Run: headless pygame with SDL's dummy video driver; simulated clock (each Clock.tick advances the game by its frame time, no real sleeping); random seed 0; keys injected as events and as key.get_pressed() state; no mouse input.
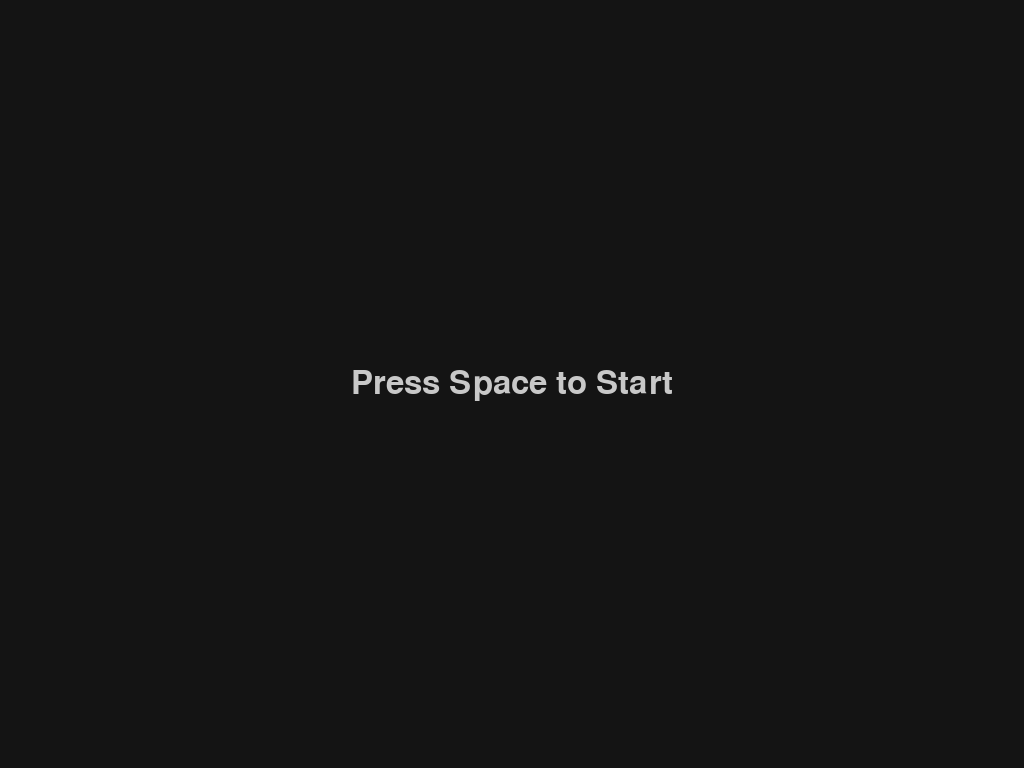
Frame 1 of 4 · flips 1–60 · no input
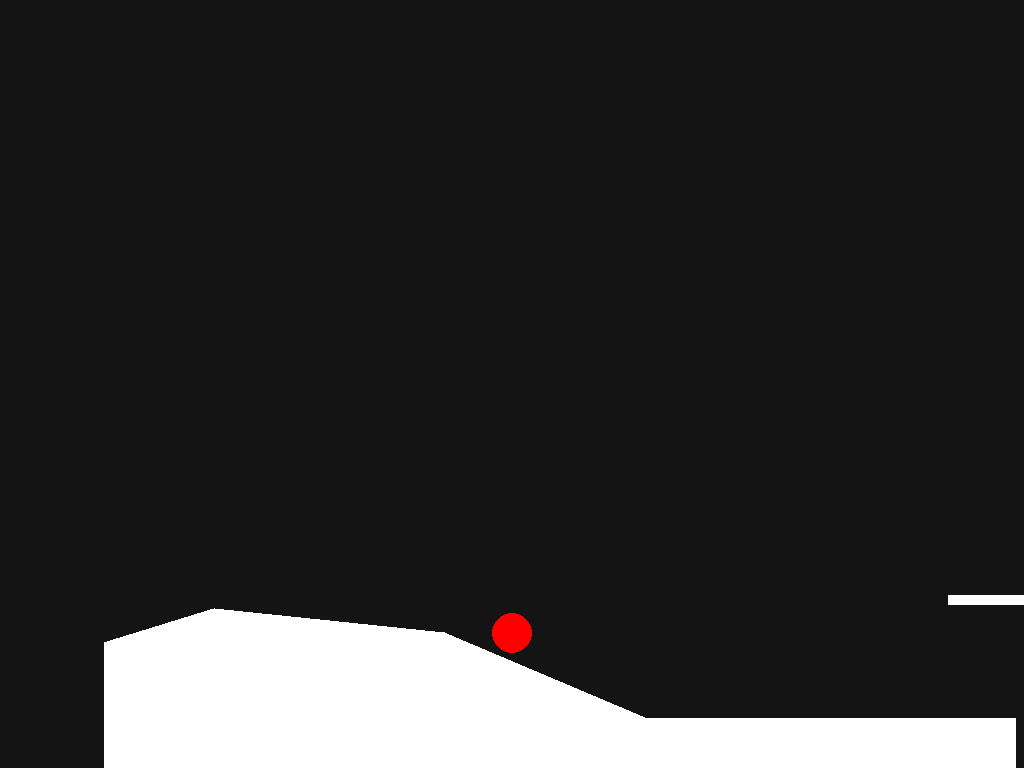
Frame 2 of 4 · flips 61–180 · tapped SPACE, RETURN · held RIGHT (→), D
Frame 3 of 4 · flips 181–300 · held DOWN (↓), S · screen unchanged from frame 2, image omitted
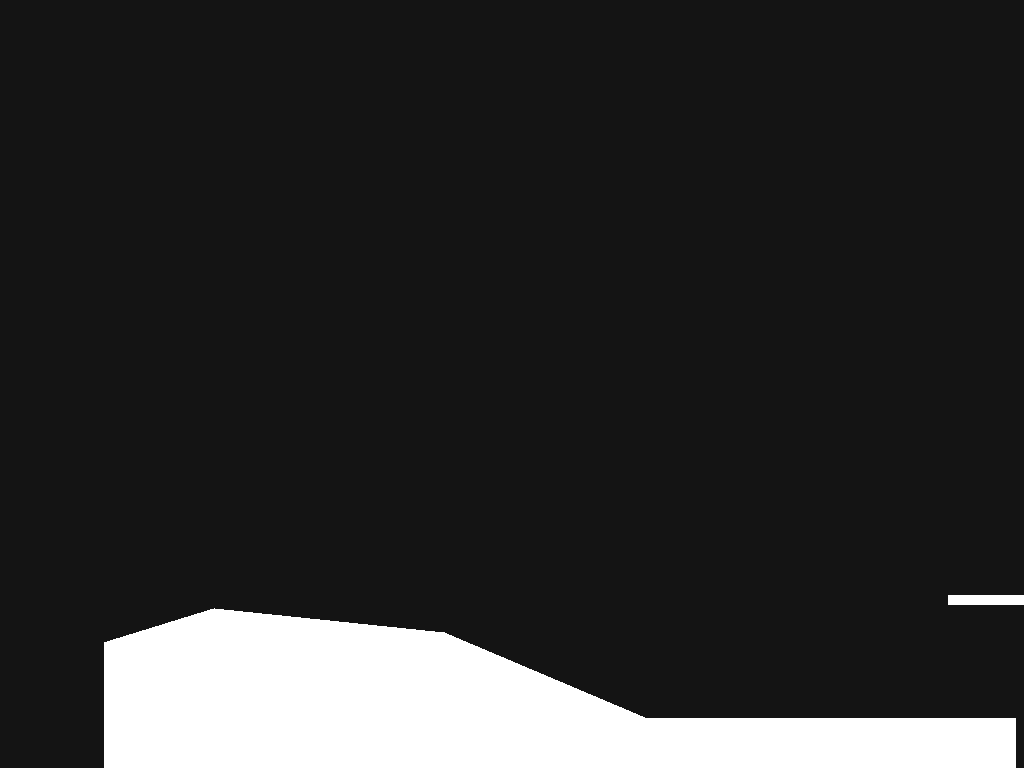
Frame 4 of 4 · flips 301–420 · held LEFT (←), A, UP (↑), W

The pygame program that drew these frames:

import pygame
import sys
import random

# Initialize Pygame
pygame.init()

# Get display info and create a resizable window
infoObject = pygame.display.Info()
screen_width = infoObject.current_w
screen_height = infoObject.current_h
screen = pygame.display.set_mode((screen_width, screen_height), pygame.RESIZABLE)
pygame.display.set_caption("Retro Fusion")
clock = pygame.time.Clock()
FPS = 60  # Retro feel at 60 FPS

# Colors and font
BACKGROUND_COLOR = (20, 20, 20)
TEXT_COLOR = (200, 200, 200)
GROUND_COLOR = (255, 255, 255)
BALL_COLOR = (255, 0, 0)
font = pygame.font.SysFont('Arial', 48)

# Physics parameters
GRAVITY = 0.5
BASE_JUMP_VELOCITY = -10  # base jump velocity (negative = upward)
HORIZONTAL_SPEED = 5

# Ball parameters
BALL_RADIUS = 20
MAX_BOUNCE_MULTIPLIER = 5  # cap for incremental bounce (first: -10, second: -12, etc.)

# Tolerance for collision detection (in pixels)
TOLERANCE = 10

# Camera settings (world scroll)
camera_x = 0
CAMERA_OFFSET = 0.5  # ball is kept at half the screen width

# --- Ground Manager (Continuous Terrain) ---
ground_min_y = int(screen_height * 0.7)
ground_max_y = screen_height - 50
segment_min_length = 100
segment_max_length = 300
delta_y_range = 100

class GroundManager:
    def __init__(self):
        start_y = random.randint(ground_min_y, ground_max_y)
        self.points = [(0, start_y)]
        self.generate_points_until(camera_x + screen_width + 500)

    def generate_points_until(self, target_x):
        while self.points[-1][0] < target_x:
            last_x, last_y = self.points[-1]
            seg_length = random.randint(segment_min_length, segment_max_length)
            new_x = last_x + seg_length
            delta = random.randint(-delta_y_range, delta_y_range)
            new_y = last_y + delta
            new_y = max(ground_min_y, min(ground_max_y, new_y))
            self.points.append((new_x, new_y))

    def get_ground_height(self, x):
        if x <= self.points[0][0]:
            return self.points[0][1]
        for i in range(len(self.points) - 1):
            x1, y1 = self.points[i]
            x2, y2 = self.points[i+1]
            if x1 <= x <= x2:
                t = (x - x1) / (x2 - x1)
                return y1 + t * (y2 - y1)
        self.generate_points_until(x + 500)
        return self.get_ground_height(x)

    def draw(self, surface, camera_x):
        shifted_points = []
        for x, y in self.points:
            sx = x - camera_x
            if -100 < sx < screen_width + 100:
                shifted_points.append((sx, y))
        if shifted_points:
            shifted_points.append((shifted_points[-1][0], screen_height))
            shifted_points.append((shifted_points[0][0], screen_height))
            pygame.draw.polygon(surface, GROUND_COLOR, shifted_points)

ground = GroundManager()

# --- Floating Platforms ---
class FloatingPlatform:
    def __init__(self, x, y, width, height=10):
        self.x = x
        self.y = y  # top of platform
        self.width = width
        self.height = height

    def draw(self, surface, camera_x):
        sx = self.x - camera_x
        pygame.draw.rect(surface, GROUND_COLOR, (sx, self.y, self.width, self.height))

floating_platforms = []

def update_floating_platforms(camera_x):
    global floating_platforms
    floating_platforms = [p for p in floating_platforms if p.x + p.width > camera_x - 100]
    last_x = camera_x + screen_width
    if floating_platforms:
        last_x = max(p.x + p.width for p in floating_platforms)
    while last_x < camera_x + screen_width + 500:
        width = random.randint(80, 200)
        new_x = last_x + random.randint(50, 200)
        ground_y = ground.get_ground_height(new_x)
        max_plat_y = max(50, ground_y - 50)
        new_y = random.randint(50, int(max_plat_y))
        floating_platforms.append(FloatingPlatform(new_x, new_y, width))
        last_x = new_x + width

# --- Ball Class with Incremental Bounce and Swept Collision ---
class Ball:
    def __init__(self, x, y):
        self.x = x            # world coordinate
        self.y = y            # world coordinate
        self.prev_y = y       # previous vertical position
        self.radius = BALL_RADIUS
        self.velocity_y = 0
        # Bounce control:
        self.bounce_multiplier = 1  # increases additively with successive bounces
        # To detect landing events
        self.was_on_surface = True
        self.key_was_pressed = False  # for edge detection on Up key

    def get_surface(self, ground, platforms):
        # Start with the continuous ground height.
        candidate = ground.get_ground_height(self.x)
        # For each platform that spans the ball's x, check if the ball's bottom swept through its top.
        for p in platforms:
            if p.x <= self.x <= p.x + p.width:
                # If last frame the bottom was above the platform and now (within tolerance) it's at or below the platform top.
                if (self.prev_y + self.radius) <= p.y and (self.y + self.radius) >= (p.y - TOLERANCE):
                    candidate = min(candidate, p.y)
        return candidate

    def is_on_surface(self, ground, platforms):
        candidate = self.get_surface(ground, platforms)
        return abs((self.y + self.radius) - candidate) < TOLERANCE and self.velocity_y == 0

    def update(self, keys, ground, platforms):
        # --- Horizontal Movement with Slope Adjustment and Blocking ---
        slope = ground.get_ground_height(self.x + 5) - ground.get_ground_height(self.x)
        factor = 1 + slope / 100.0
        factor = max(0.8, min(1.2, factor))
        eff_speed = HORIZONTAL_SPEED * factor

        if keys[pygame.K_LEFT]:
            self.x -= eff_speed
        if keys[pygame.K_RIGHT]:
            # If on surface, check for blocking by a low platform ahead.
            if self.is_on_surface(ground, platforms):
                ground_height = ground.get_ground_height(self.x)
                if abs((self.y + self.radius) - ground_height) < TOLERANCE:
                    blocked = False
                    for p in platforms:
                        if p.x > self.x and p.x < self.x + eff_speed:
                            if (ground_height - p.y) < (2 * self.radius):
                                self.x = p.x - self.radius
                                blocked = True
                                break
                    if not blocked:
                        self.x += eff_speed
                else:
                    self.x += eff_speed
            else:
                self.x += eff_speed

        # Save previous vertical position for swept collision.
        self.prev_y = self.y

        # --- Vertical Movement ---
        # If not on a surface, apply gravity.
        if not self.is_on_surface(ground, platforms):
            self.velocity_y += GRAVITY
        self.y += self.velocity_y

        # --- Head-Bump Detection (when moving upward) ---
        if self.velocity_y < 0:
            for p in platforms:
                if p.x <= self.x <= p.x + p.width:
                    platform_bottom = p.y + p.height
                    if (self.y - self.radius) < platform_bottom <= (self.prev_y - self.radius):
                        self.y = platform_bottom + self.radius
                        self.velocity_y = 0
                        break

        # --- Landing Collision ---
        candidate = self.get_surface(ground, platforms)
        if self.y + self.radius > candidate:
            self.y = candidate - self.radius
            self.velocity_y = 0

        # --- Detect Landing Event and Trigger Jump (Incremental Bounce) ---
        current_on_surface = self.is_on_surface(ground, platforms)
        # Detect landing: if last frame was not on surface but now is.
        if not self.was_on_surface and current_on_surface:
            # If Up is held on landing, trigger a jump.
            if keys[pygame.K_UP]:
                self.bounce_multiplier = min(self.bounce_multiplier + 1, MAX_BOUNCE_MULTIPLIER)
                jump_v = BASE_JUMP_VELOCITY - (self.bounce_multiplier - 1) * 2
                # Clamp so that ball doesn't go above top.
                if self.y + jump_v - self.radius < 0:
                    jump_v = -(self.y - self.radius)
                self.velocity_y = jump_v
                current_on_surface = False  # ball now becomes airborne
            else:
                # Reset multiplier if no jump initiated.
                self.bounce_multiplier = 1
        # Update state for next frame.
        self.was_on_surface = current_on_surface

        # --- Edge Detection for Up Key (for continuous bounce)
        self.key_was_pressed = keys[pygame.K_UP]

        # Prevent leaving the left edge.
        if self.x < self.radius:
            self.x = self.radius

    def draw(self, surface, camera_x):
        sx = self.x - camera_x
        pygame.draw.circle(surface, BALL_COLOR, (int(sx), int(self.y)), self.radius)

ball = None  # Will be created on game start

# --- Start Screen ---
def draw_start_screen():
    screen.fill(BACKGROUND_COLOR)
    text = font.render("Press Space to Start", True, TEXT_COLOR)
    text_rect = text.get_rect(center=(screen_width // 2, screen_height // 2))
    screen.blit(text, text_rect)
    pygame.display.flip()

def draw_play_screen():
    screen.fill(BACKGROUND_COLOR)
    ground.draw(screen, camera_x)
    for p in floating_platforms:
        p.draw(screen, camera_x)
    if ball:
        ball.draw(screen, camera_x)
    pygame.display.flip()

# --- Main Game Loop ---
game_state = "start"  # "start" or "playing"
update_floating_platforms(camera_x)

running = True
while running:
    keys = pygame.key.get_pressed()
    for event in pygame.event.get():
        if event.type == pygame.QUIT:
            running = False
        elif event.type == pygame.VIDEORESIZE:
            screen_width, screen_height = event.size
            screen = pygame.display.set_mode((screen_width, screen_height), pygame.RESIZABLE)
            ground_min_y = int(screen_height * 0.7)
            ground_max_y = screen_height - 50
        elif event.type == pygame.KEYDOWN:
            if game_state == "start" and event.key == pygame.K_SPACE:
                game_state = "playing"
                init_ground = ground.get_ground_height(100)
                ball = Ball(100, init_ground - BALL_RADIUS)

    if game_state == "start":
        draw_start_screen()
    elif game_state == "playing":
        if ball:
            ball.update(keys, ground, floating_platforms)
        ground.generate_points_until(camera_x + screen_width + 500)
        update_floating_platforms(camera_x)
        if ball and (ball.x - camera_x > screen_width * CAMERA_OFFSET):
            camera_x = ball.x - screen_width * CAMERA_OFFSET
        draw_play_screen()

    clock.tick(FPS)

pygame.quit()
sys.exit()
